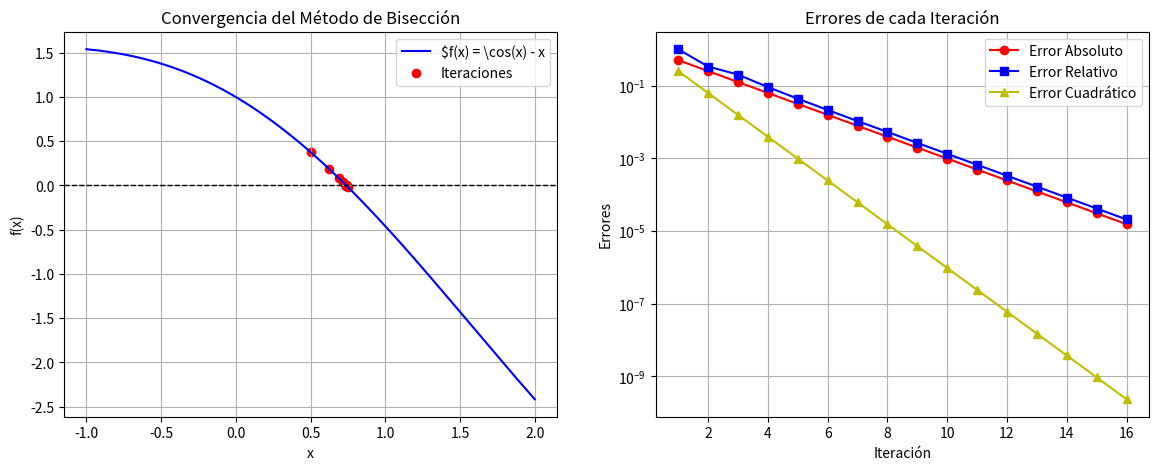

Here is the Python script that generated this plot:
#   Codigo que implementa el esquema numerico 
#   del metodo de biseccion
# 
#           Autor:
# [redacted]
# [redacted]
#   Version 1.01 : 12/02/2025
#


import numpy as np # import de la libreria numpy para operaciones
import matplotlib.pyplot as plt # importe para la libreria de gráficas matplot

#Creación del metodo para 
# Definir la función que va introducirse en
# el esquema del metodo de biseccion
def f(x):
    return np.cos(x) - x #Función

# Algoritmo numerico del
# Método de Bisección
def biseccion(a, b, tol=1e-5, max_iter=100):
    #Verificar si el método de bisección es aplicable en el intervalo.
    if f(a) * f(b) >= 0:
        print("El método de bisección no es aplicable en el intervalo dado.")
        return None
    
    iteraciones = [] #Lista para almacenar las iteraciones 
    errores_abs = [] #Lista para almacenar los errores absolutos
    errores_rel = [] #Lista para almacenar los errores relativos
    errores_cua = [] #Lista para almacenar los errores cuadráticos 
    c_old = a  # Para calcular errores
    #Encabezado de la tabla iteraciones en consola
    print("\nIteraciones del Método de Bisección:")
    print("Iter |       a       |       b       |       c       |      f(c)      |     Error_abs     |     Error_rel     |     Error_cua     ")
    print("-" * 85)
    #Iteración del método de bisección
    for i in range(max_iter):
        c = (a + b) / 2 #Calcular el punto medio
        iteraciones.append(c) #Almacenar el valor de c en la lista

        # Cálculo de errores
        error_abs = abs(c - c_old) #Error absoluto
        error_rel = error_abs/c #Error relativo
        error_cua = (c - c_old)**2 #Error cuadrático

        errores_abs.append(error_abs)
        errores_rel.append(error_rel)
        errores_cua.append(error_cua)


        #Imprimir valores en cada iteración
        print(f"{i+1:4d} | {a:.8f} | {b:.8f} | {c:.8f} | {f(c):.8f} | {error_abs:.8e} | {error_rel:.8e} | {error_cua:.8e}")
        #Condición de parada si f(c) es menor que la tolerancia o el error absoluto es menor que la tolerancia

        # Decidir el nuevo intervalo basado en el signo de f(a) * f(c)
        if abs(f(c)) < tol or error_abs < tol:
            break

        if f(a) * f(c) < 0:
            b = c # La raíz está en el intervalo [a, c]
        else:
            a = c # La raíz está en el intervalo [c, b]

        c_old = c  # Actualizar el valor anterior de c

    return iteraciones, errores_abs, errores_rel, errores_cua #retornar valores

# Parámetros iniciales
# se introduce el intervalo [a, b]
a, b = 0, 1
#a, b = 0, 1.5
#a, b = -2, -1
# Ejecutar el método de bisección
iteraciones, errores_abs, errores_rel, errores_cua = biseccion(a, b)

# Crear la figura
fig, ax = plt.subplots(1, 2, figsize=(14, 5))

# Gráfica de la función y la convergencia de iteraciones del método de bisección
x = np.linspace(a - 1, b + 1, 400)
y = f(x)

ax[0].plot(x, y, label=r'$f(x) = \cos(x) - x', color='b')
ax[0].axhline(0, color='k', linestyle='--', linewidth=1)  # Línea en y=0
ax[0].scatter(iteraciones, [f(c) for c in iteraciones], color='red', label='Iteraciones')
ax[0].set_xlabel('x')
ax[0].set_ylabel('f(x)')
ax[0].set_title("Convergencia del Método de Bisección")
ax[0].legend()
ax[0].grid()

# Gráfica de errores de cada iteración
ax[1].plot(range(1, len(errores_abs)+1), errores_abs, label = "Error Absoluto" , marker='o', linestyle='-', color='r')
ax[1].plot(range(1, len(errores_rel)+1), errores_rel, label = "Error Relativo" , marker='s', linestyle='-', color='b')
ax[1].plot(range(1, len(errores_cua)+1), errores_cua, label = "Error Cuadrático" , marker='^', linestyle='-', color='y')
ax[1].set_yscale("log")  # Escala logarítmica
ax[1].set_xlabel("Iteración")
ax[1].set_ylabel("Errores")
ax[1].set_title("Errores de cada Iteración")
ax[1].legend()
ax[1].grid()

# Guardar la figura
plt.savefig("biseccion_convergencia.png", dpi=300)
plt.show() #Mostrar la gráfica en pantalla

